4-way image classification set "dataset" from GitHub (mohamedalimuse32-spec/GRADUATION_PROJECT1); label vocabulary: glioma, meningioma, no tumor, pituitary tumor.

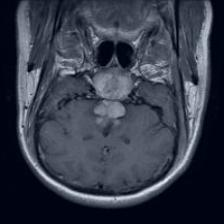
Label: pituitary tumor

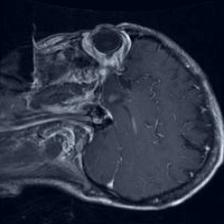
Label: glioma

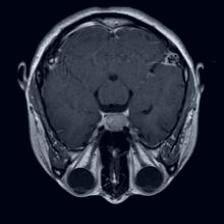
Label: pituitary tumor

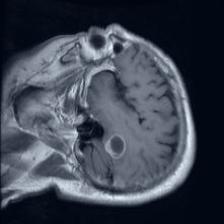
Label: glioma

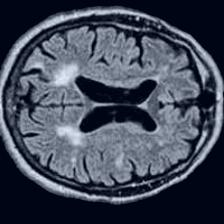
Label: no tumor

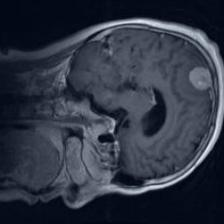
Label: meningioma
